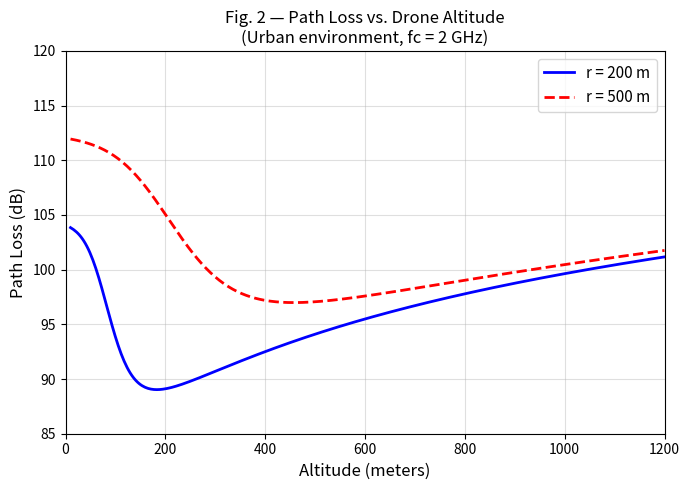

The matplotlib source for this figure: (Note: this script raises an exception after producing the figure.)
import numpy as np
import matplotlib.pyplot as plt
import matplotlib.cm as cm
from scipy.spatial import Voronoi, voronoi_plot_2d
from mpl_toolkits.mplot3d import Axes3D          # noqa: F401 (needed for 3D projection)
import warnings
warnings.filterwarnings("ignore")

# SECTION 0 — GLOBAL SIMULATION PARAMETERS (Table I in paper)

#  Urban environment constants (LoS probability model)
A_ENV   = 9.61      # 'a' constant for urban environment
B_ENV   = 0.16      # 'b' constant for urban environment
ETA_LOS  = 1.0      # Additional loss (dB) for LoS links
ETA_NLOS = 20.0     # Additional losses (dB) for NLoS links

#  System / RF parameters
FC      = 2e9       # Carrier frequency (Hz)  → 2 GHz
C_LIGHT = 3e8       # Speed of light (m/s)
BW      = 20e6      # Bandwidth (Hz)           → 20 MHz
ETA_SE  = 1.7       # Target average spectral efficiency (bps/Hz)
R_TARGET = 1e6      # Target download rate per user (bps) → 1 Mbps
P_TX    = 5.0       # Transmit power per drone-BS (W)
SINR_TH_DB = -7.0   # Minimum SINR threshold (dB) → −7 dB
SINR_TH    = 10 ** (SINR_TH_DB / 10.0)   # Linear SINR threshold
ZETA    = 0.95      # Fraction of users that must be covered (95 %)

#  Area / user parameters
AREA_SIDE   = 10_000    # Side length of square area (m) → 100 km²
N_USERS     = 1_000     # Total number of users
H_MIN       = 50.0      # Minimum drone altitude (m)
H_MAX       = 600.0     # Maximum drone altitude (m)   (paper constraint)

#  Noise floor
# Thermal noise: N₀ = kTB  (k=1.38e-23, T=290 K, B=20 MHz) → ~8e-14 W
NOISE_W = 1.38e-23 * 290 * BW   # ~8.004e-14 W

#  PSO hyper-parameters
PSO_PARTICLES   = 50    # Number of particles (L)
PSO_MAX_ITER    = 500   # Maximum iterations
PSO_INERTIA     = 0.7   # Inertia weight (φ)
PSO_C1          = 1.5   # Personal learning coefficient
PSO_C2          = 1.5   # Global  learning coefficient
PSO_VEL_MAX_XY  = AREA_SIDE * 0.1   # Max velocity in x/y plane
PSO_VEL_MAX_H   = (H_MAX - H_MIN) * 0.1  # Max velocity in altitude


# SECTION 1 — AIR-TO-GROUND CHANNEL MODEL

def los_probability(h: float, r: float,
                    a: float = A_ENV, b: float = B_ENV) -> float:
    if r == 0:
        return 1.0   # directly below → pure LoS
    theta_rad = np.arctan(h / r)
    theta_deg = np.degrees(theta_rad)
    p_los = 1.0 / (1.0 + a * np.exp(-b * (theta_deg - a)))
    return float(np.clip(p_los, 0.0, 1.0))


def path_loss_db(h: float, r: float,
                 fc: float = FC,
                 eta_los: float = ETA_LOS,
                 eta_nlos: float = ETA_NLOS) -> float:
    d = np.sqrt(h**2 + r**2)          # 3-D Euclidean distance
    fspl = 20.0 * np.log10(4 * np.pi * fc * d / C_LIGHT)   # free-space PL
    p_los  = los_probability(h, r)
    p_nlos = 1.0 - p_los
    pl = fspl + p_los * eta_los + p_nlos * eta_nlos
    return pl

def path_loss_linear(h: float, r: float) -> float:
    pl_db = path_loss_db(h, r)
    return 10.0 ** (pl_db / 10.0)


# Reproduce Figure 2

def plot_figure2():
    altitudes = np.linspace(10, 1200, 400)
    pl_200 = [path_loss_db(h, 200) for h in altitudes]
    pl_500 = [path_loss_db(h, 500) for h in altitudes]

    fig, ax = plt.subplots(figsize=(7, 5))
    ax.plot(altitudes, pl_200, 'b-',  lw=2, label='r = 200 m')
    ax.plot(altitudes, pl_500, 'r--', lw=2, label='r = 500 m')
    ax.set_xlabel('Altitude (meters)', fontsize=12)
    ax.set_ylabel('Path Loss (dB)',    fontsize=12)
    ax.set_title('Fig. 2 — Path Loss vs. Drone Altitude\n'
                 '(Urban environment, fc = 2 GHz)', fontsize=12)
    ax.legend(fontsize=11)
    ax.grid(True, alpha=0.4)
    ax.set_xlim([0, 1200])
    ax.set_ylim([85, 120])
    plt.tight_layout()
    plt.savefig(f"Results/{'figure2_pathloss_vs_altitude.png'}", dpi=150)
    plt.show()
    print("[✓] Figure 2 saved → figure2_pathloss_vs_altitude.png")


# SECTION 2 — CAPACITY ESTIMATION (initial number of drone-BSs)

def estimate_num_drones(n_users: int = N_USERS,
                        bandwidth: float = BW,
                        spectral_eff: float = ETA_SE,
                        rate_target: float = R_TARGET) -> tuple:

    c_bs  = bandwidth * spectral_eff          # total drone-BS capacity (bps)
    n_ubs = int(np.floor(c_bs / rate_target)) # max users a single drone can serve
    n_bs  = int(np.ceil(n_users / n_ubs))     # number of drones needed
    print(f"  C_BS   = {c_bs/1e6:.1f} Mbps")
    print(f"  N_UBS  = {n_ubs} users/drone")
    print(f"  N_BS   = {n_bs} drones (initial estimate)")
    return n_bs, n_ubs


# SECTION 3 — USER DISTRIBUTIONS FOR BOTH SCENARIOS

def generate_scenario1(n_users: int = N_USERS,
                        area: float = AREA_SIDE,
                        seed: int = 42) -> np.ndarray:

    rng = np.random.default_rng(seed)
    n_left  = int(0.20 * n_users)
    n_right = n_users - n_left

    # Left half: x ∈ [0, area/2],  y ∈ [0, area]
    left  = rng.uniform([0, 0], [area/2, area], size=(n_left,  2))
    # Right half: x ∈ [area/2, area], y ∈ [0, area]
    right = rng.uniform([area/2, 0], [area, area], size=(n_right, 2))

    users = np.vstack([left, right])
    return users


def generate_scenario2(n_users: int = N_USERS,
                        area: float = AREA_SIDE,
                        seed: int = 42) -> np.ndarray:

    rng    = np.random.default_rng(seed)
    centre = area / 2.0
    std    = 1000.0          # standard deviation (m) — stated in paper
    n_gauss  = int(0.40 * n_users)
    n_uniform = n_users - n_gauss

    # Gaussian cluster, clipped to the area boundary
    gauss = rng.normal(loc=centre, scale=std, size=(n_gauss, 2))
    gauss = np.clip(gauss, 0, area)

    # Uniform over the full area
    unif  = rng.uniform(0, area, size=(n_uniform, 2))

    users = np.vstack([gauss, unif])
    return users


# SECTION 4 — SINR & COVERAGE UTILITIES

def compute_sinr_matrix(users: np.ndarray,
                        drones: np.ndarray,
                        p_tx: float = P_TX) -> np.ndarray:
    
    n_u   = len(users)
    n_bs  = len(drones)
    sinr  = np.zeros((n_u, n_bs))

    # Pre-compute received power matrix  S[i, j] = P_tx / PL_ij  (linear)
    S = np.zeros((n_u, n_bs))
    for j, (dx, dy, dh) in enumerate(drones):
        for i, (ux, uy) in enumerate(users):
            r = np.sqrt((ux - dx)**2 + (uy - dy)**2)
            pl = path_loss_linear(dh, r)
            S[i, j] = p_tx / pl

    # Total received power from ALL drones at each user
    total_power = S.sum(axis=1, keepdims=True)   # shape (N_U, 1)

    # SINR for each (user, drone) pair
    for j in range(n_bs):
        interference = total_power[:, 0] - S[:, j]   # remove serving drone
        sinr[:, j] = S[:, j] / (interference + NOISE_W)

    return sinr


def assign_users_to_drones(sinr_matrix: np.ndarray) -> np.ndarray:

    return np.argmax(sinr_matrix, axis=1)


def count_covered_users(sinr_matrix: np.ndarray,
                         threshold: float = SINR_TH) -> int:

    best_sinr = sinr_matrix.max(axis=1)
    return int(np.sum(best_sinr >= threshold))


def compute_spectral_efficiency(sinr_matrix: np.ndarray) -> float:

    best_sinr = sinr_matrix.max(axis=1)
    se_per_user = np.log2(1.0 + best_sinr)    # Shannon rate (bps/Hz) per user
    # Avoid division by zero for users with near-zero SE
    se_per_user = np.maximum(se_per_user, 1e-12)
    harmonic_mean_se = 1.0 / np.mean(1.0 / se_per_user)
    return harmonic_mean_se


# SECTION 5 — CAPACITY CONSTRAINT (subarea overlap)

def compute_rho(drone_xy: np.ndarray,
                subareas: list,
                coverage_radius: float) -> np.ndarray:
    n_bs = len(drone_xy)
    n_sa = len(subareas)
    rho  = np.zeros((n_bs, n_sa))
    n_mc = 500   # Monte-Carlo samples per drone

    for j, (dx, dy) in enumerate(drone_xy):
        # Sample points uniformly inside the circular footprint
        angles = np.random.uniform(0, 2*np.pi, n_mc)
        radii  = coverage_radius * np.sqrt(np.random.uniform(0, 1, n_mc))
        pts_x  = dx + radii * np.cos(angles)
        pts_y  = dy + radii * np.sin(angles)

        for k, sa in enumerate(subareas):
            inside_circle   = np.ones(n_mc, dtype=bool)   # all inside circle
            inside_subarea  = ((pts_x >= sa['x_min']) & (pts_x < sa['x_max']) &
                               (pts_y >= sa['y_min']) & (pts_y < sa['y_max']))
            overlap_count   = np.sum(inside_circle & inside_subarea)
            rho[j, k]       = overlap_count / n_mc

    return rho


def check_capacity_constraint(rho: np.ndarray,
                               n_ubs: int,
                               subareas: list) -> bool:

    for k, sa in enumerate(subareas):
        supply = np.sum(rho[:, k]) * n_ubs          # Σ_j N_UBS·ρ_{j,k}
        demand = sa['density'] * sa['area']          # D_k · S_k  (users)
        if supply < demand:
            return False
    return True


# SECTION 6 — PSO UTILITY FUNCTIONS (U1, U2, U3)

def utility_U1(drones: np.ndarray,
               subareas: list,
               n_ubs: int,
               coverage_radius: float) -> float:

    drone_xy = drones[:, :2]
    rho = compute_rho(drone_xy, subareas, coverage_radius)
    u1 = 0.0
    for k, sa in enumerate(subareas):
        supply = np.sum(rho[:, k]) * n_ubs
        demand = sa['density'] * sa['area']
        u1 += supply - demand
    return -u1   # negate: PSO minimises, so we want the most negative value


def utility_U2(drones: np.ndarray,
               users: np.ndarray,
               subareas: list,
               n_ubs: int,
               coverage_radius: float) -> float:
    drone_xy = drones[:, :2]
    rho = compute_rho(drone_xy, subareas, coverage_radius)
    if not check_capacity_constraint(rho, n_ubs, subareas):
        return 0.0   # penalise: capacity must hold first
    sinr = compute_sinr_matrix(users, drones)
    n_covered = count_covered_users(sinr)
    return float(-n_covered)   # minimising gives maximum coverage


def utility_U3(drones: np.ndarray,
               users: np.ndarray,
               subareas: list,
               n_ubs: int,
               coverage_radius: float,
               n_u: int = N_USERS,
               zeta: float = ZETA,
               eta_target: float = ETA_SE) -> float:
    drone_xy = drones[:, :2]
    rho = compute_rho(drone_xy, subareas, coverage_radius)
    if not check_capacity_constraint(rho, n_ubs, subareas):
        return 0.0
    sinr = compute_sinr_matrix(users, drones)
    n_covered = count_covered_users(sinr)
    if n_covered < zeta * n_u:
        return float(-n_covered)   # not enough coverage yet
    eta_actual = compute_spectral_efficiency(sinr)
    return float(-n_u + (eta_target - eta_actual))


# SECTION 7 — PARTICLE SWARM OPTIMISATION (Algorithm 1)

class PSO:

    def __init__(self, n_bs, users, subareas, n_ubs,
                 area=AREA_SIDE, h_min=H_MIN, h_max=H_MAX,
                 n_particles=PSO_PARTICLES, max_iter=PSO_MAX_ITER):

        self.n_bs         = n_bs
        self.users        = users
        self.subareas     = subareas
        self.n_ubs        = n_ubs
        self.n_u          = len(users)
        self.area         = area
        self.h_min        = h_min
        self.h_max        = h_max
        self.n_particles  = n_particles
        self.max_iter     = max_iter
        self.dim          = 3 * n_bs     # dimensionality of each particle

        # Estimate a reasonable coverage radius for rho computation
        # (equal-area partition heuristic)
        self.cov_radius = np.sqrt(area**2 / (np.pi * n_bs)) * 1.5

        #  Initialise particle positions uniformly inside the area 
        # Positions are stored as (x₁,y₁,h₁, x₂,y₂,h₂, ..., x_N,y_N,h_N)
        rng = np.random.default_rng(0)
        self.pos = np.zeros((n_particles, self.dim))
        for l in range(n_particles):
            for j in range(n_bs):
                self.pos[l, 3*j]   = rng.uniform(0, area)       # x
                self.pos[l, 3*j+1] = rng.uniform(0, area)       # y
                self.pos[l, 3*j+2] = rng.uniform(h_min, h_max)  # h

        #  Initialise velocities to zero─
        self.vel = np.zeros((n_particles, self.dim))

        #  Personal and global bests─
        self.pbest_pos = self.pos.copy()
        self.pbest_val = np.full(n_particles, np.inf)
        self.gbest_pos = self.pos[0].copy()
        self.gbest_val = np.inf

        #  History for convergence plots─
        self.history = []

    #
    def _decode(self, particle: np.ndarray) -> np.ndarray:
        return particle.reshape(self.n_bs, 3)

    def _evaluate(self, particle: np.ndarray, phase: int) -> float:
        drones = self._decode(particle)
        if phase == 1:
            return utility_U1(drones, self.subareas, self.n_ubs, self.cov_radius)
        elif phase == 2:
            return utility_U2(drones, self.users, self.subareas,
                              self.n_ubs, self.cov_radius)
        else:
            return utility_U3(drones, self.users, self.subareas,
                              self.n_ubs, self.cov_radius)

    def _clip_position(self, pos: np.ndarray) -> np.ndarray:
        pos = pos.copy()
        for j in range(self.n_bs):
            pos[3*j]   = np.clip(pos[3*j],   0, self.area)
            pos[3*j+1] = np.clip(pos[3*j+1], 0, self.area)
            pos[3*j+2] = np.clip(pos[3*j+2], self.h_min, self.h_max)
        return pos

    def optimise(self, verbose: bool = True) -> np.ndarray:
        phase = 1
        rng   = np.random.default_rng(1)

        # Evaluate initial population
        for l in range(self.n_particles):
            val = self._evaluate(self.pos[l], phase)
            self.pbest_val[l] = val
            if val < self.gbest_val:
                self.gbest_val = val
                self.gbest_pos = self.pos[l].copy()

        self.history.append(self.gbest_val)

        for t in range(self.max_iter):
            for l in range(self.n_particles):
                #  Velocity update (Eq. 17)
                phi1 = rng.uniform(0, 1, self.dim)
                phi2 = rng.uniform(0, 1, self.dim)
                self.vel[l] = (PSO_INERTIA * self.vel[l]
                               + PSO_C1 * phi1 * (self.pbest_pos[l] - self.pos[l])
                               + PSO_C2 * phi2 * (self.gbest_pos     - self.pos[l]))

                # Clip velocities to prevent explosion
                for j in range(self.n_bs):
                    self.vel[l, 3*j]   = np.clip(self.vel[l, 3*j],
                                                  -PSO_VEL_MAX_XY, PSO_VEL_MAX_XY)
                    self.vel[l, 3*j+1] = np.clip(self.vel[l, 3*j+1],
                                                  -PSO_VEL_MAX_XY, PSO_VEL_MAX_XY)
                    self.vel[l, 3*j+2] = np.clip(self.vel[l, 3*j+2],
                                                  -PSO_VEL_MAX_H,  PSO_VEL_MAX_H)

                #  Position update (Eq. 18)
                self.pos[l] = self._clip_position(self.pos[l] + self.vel[l])

                #  Evaluate new position─
                val = self._evaluate(self.pos[l], phase)

                # Update personal best
                if val < self.pbest_val[l]:
                    self.pbest_val[l] = val
                    self.pbest_pos[l] = self.pos[l].copy()

                # Update global best
                if val < self.gbest_val:
                    self.gbest_val = val
                    self.gbest_pos = self.pos[l].copy()

            #  Phase transition logic
            if phase == 1 and self.gbest_val <= 0:
                phase = 2
                if verbose:
                    print(f"  [PSO iter {t:4d}] Phase 1→2 (capacity satisfied)")

            elif phase == 2:
                drones    = self._decode(self.gbest_pos)
                sinr_mat  = compute_sinr_matrix(self.users, drones)
                n_covered = count_covered_users(sinr_mat)
                if n_covered >= ZETA * self.n_u:
                    phase = 3
                    if verbose:
                        print(f"  [PSO iter {t:4d}] Phase 2→3 "
                              f"({n_covered}/{self.n_u} users covered)")

            #  Convergence check─
            self.history.append(self.gbest_val)
            if self.gbest_val <= -self.n_u:
                if verbose:
                    print(f"  [PSO iter {t:4d}] Converged! All users served.")
                break

            if verbose and (t + 1) % 50 == 0:
                print(f"  [PSO iter {t+1:4d}] phase={phase}  "
                      f"best_util={self.gbest_val:.1f}  "
                      f"(target={-self.n_u})")

        return self._decode(self.gbest_pos)


# SECTION 8 — REDUNDANT DRONE REMOVAL

def remove_redundant_drones(drones: np.ndarray,
                             users: np.ndarray,
                             subareas: list,
                             n_ubs: int,
                             coverage_radius: float,
                             verbose: bool = True) -> np.ndarray:

    active = list(range(len(drones)))   # indices of currently active drones

    while True:
        removable = []   # list of (drone_index, n_users_disconnected)

        for idx in active:
            # Temporarily remove drone `idx`
            candidate = [i for i in active if i != idx]
            cand_drones = drones[candidate]

            if len(cand_drones) == 0:
                continue

            # Check capacity constraint
            rho = compute_rho(cand_drones[:, :2], subareas, coverage_radius)
            cap_ok = check_capacity_constraint(rho, n_ubs, subareas)
            if not cap_ok:
                continue

            # Check coverage constraint
            sinr    = compute_sinr_matrix(users, cand_drones)
            n_cov   = count_covered_users(sinr)
            if n_cov < ZETA * len(users):
                continue

            # How many users are disconnected compared to current solution?
            full_sinr = compute_sinr_matrix(users, drones[active])
            n_cov_full = count_covered_users(full_sinr)
            disconnected = n_cov_full - n_cov

            removable.append((idx, disconnected))

        if not removable:
            break   # no more drones can be removed

        # Remove the drone with the smallest impact (fewest disconnected users)
        removable.sort(key=lambda x: x[1])
        remove_idx = removable[0][0]
        active.remove(remove_idx)
        if verbose:
            print(f"  Removed drone {remove_idx}  "
                  f"(disconnects {removable[0][1]} users)  "
                  f"→ {len(active)} drones remaining")

    return drones[active]


# SECTION 9 — PLOTTING HELPERS

def _voronoi_finite_polygons(vor, radius=None):
    if radius is None:
        radius = AREA_SIDE * 2

    new_vertices = []
    center = vor.points.mean(axis=0)
    ridge_points = vor.ridge_points
    ridge_vertices = vor.ridge_vertices

    # Map from point index → list of ridge vertices
    point_to_ridge = {i: [] for i in range(len(vor.points))}
    for (p1, p2), verts in zip(ridge_points, ridge_vertices):
        point_to_ridge[p1].append((p2, verts))
        point_to_ridge[p2].append((p1, verts))

    finite_regions = []
    for i, region_idx in enumerate(vor.point_region):
        region = vor.regions[region_idx]
        if -1 not in region:
            finite_regions.append(vor.vertices[region])
        else:
            # For infinite regions, append the far points
            ridges = point_to_ridge[i]
            new_region = [v for v in region if v != -1]
            for p2, verts in ridges:
                if -1 in verts:
                    t = vor.points[p2] - vor.points[i]
                    t /= np.linalg.norm(t)
                    n = np.array([-t[1], t[0]])
                    midpoint = vor.points[[i, p2]].mean(axis=0)
                    direction = np.sign(np.dot(midpoint - center, n)) * n
                    far_point = vor.vertices[[v for v in verts if v != -1][0]] \
                                + direction * radius
                    new_region.append(len(vor.vertices) + len(new_vertices))
                    new_vertices.append(far_point)
            all_verts = np.vstack([vor.vertices, new_vertices]) \
                        if new_vertices else vor.vertices
            # Sort vertices by angle around centroid
            pts = all_verts[new_region]
            c   = pts.mean(axis=0)
            angles = np.arctan2(pts[:, 1] - c[1], pts[:, 0] - c[0])
            sorted_pts = pts[np.argsort(angles)]
            finite_regions.append(sorted_pts)

    return finite_regions


def plot_2d_placement(users, drones, title, filename,
                      boundary=AREA_SIDE,
                      left_label='Left-region drones',
                      right_label='Right-region drones',
                      split_x=None):

    fig, ax = plt.subplots(figsize=(7, 7))
    ax.set_xlim(0, boundary)
    ax.set_ylim(0, boundary)
    ax.set_aspect('equal')

    #  Voronoi tessellation
    if len(drones) >= 3:
        try:
            vor = Voronoi(drones[:, :2])
            for simplex in vor.ridge_vertices:
                simplex = np.asarray(simplex)
                if np.all(simplex >= 0):
                    ax.plot(vor.vertices[simplex, 0],
                            vor.vertices[simplex, 1],
                            'k-', lw=0.5, alpha=0.3)
        except Exception:
            pass

    #  Users─
    ax.scatter(users[:, 0], users[:, 1],
               s=4, c='steelblue', alpha=0.5, label='Users', zorder=2)

    #  Drones
    if split_x is not None:
        left_mask  = drones[:, 0] <  split_x
        right_mask = drones[:, 0] >= split_x
        ax.scatter(drones[left_mask,  0], drones[left_mask,  1],
                   s=80, marker='s', c='green', zorder=5, label=left_label)
        ax.scatter(drones[right_mask, 0], drones[right_mask, 1],
                   s=80, marker='s', c='red',   zorder=5, label=right_label)
    else:
        ax.scatter(drones[:, 0], drones[:, 1],
                   s=80, marker='s', c='red', zorder=5, label='Drone-BSs')

    ax.set_xlabel('X (meters)', fontsize=11)
    ax.set_ylabel('Y (meters)', fontsize=11)
    ax.set_title(title, fontsize=11)
    ax.legend(fontsize=9, loc='upper left')
    ax.grid(True, alpha=0.2)
    plt.tight_layout()
    plt.savefig(f"Results/{filename}", dpi=150)
    plt.show()
    print(f"[✓] Saved → {filename}")


def plot_3d_placement(drones, title, filename, split_x=None,
                      boundary=AREA_SIDE):

    fig = plt.figure(figsize=(8, 6))
    ax  = fig.add_subplot(111, projection='3d')

    if split_x is not None:
        left  = drones[drones[:, 0] <  split_x]
        right = drones[drones[:, 0] >= split_x]
        ax.scatter(left[:, 0],  left[:, 1],  left[:, 2],
                   s=60, marker='s', c='green', label='Left region', depthshade=True)
        ax.scatter(right[:, 0], right[:, 1], right[:, 2],
                   s=60, marker='s', c='red',   label='Right region', depthshade=True)
        ax.legend(fontsize=9)
    else:
        c = cm.viridis((drones[:, 2] - H_MIN) / (H_MAX - H_MIN))
        ax.scatter(drones[:, 0], drones[:, 1], drones[:, 2],
                   s=60, marker='s', c=c, depthshade=True)

    ax.set_xlabel('X (meters)',    fontsize=9)
    ax.set_ylabel('Y (meters)',    fontsize=9)
    ax.set_zlabel('Altitude (m)',  fontsize=9)
    ax.set_title(title, fontsize=11)
    ax.set_xlim([0, boundary])
    ax.set_ylim([0, boundary])
    ax.set_zlim([H_MIN, H_MAX])
    plt.tight_layout()
    plt.savefig(f"Results/{filename}", dpi=150)
    plt.show()
    print(f"[✓] Saved → {filename}")


def plot_sinr_cdf(sinr_matrix, title, filename):

    best_sinr_db = 10.0 * np.log10(sinr_matrix.max(axis=1))
    sorted_sinr  = np.sort(best_sinr_db)
    cdf          = np.arange(1, len(sorted_sinr) + 1) / len(sorted_sinr)

    fig, ax = plt.subplots(figsize=(7, 5))
    ax.plot(sorted_sinr, cdf, 'b-', lw=2)
    ax.axvline(SINR_TH_DB, color='r', linestyle='--', label=f'γ_th = {SINR_TH_DB} dB')
    ax.set_xlabel('SINR (dB)',  fontsize=12)
    ax.set_ylabel('CDF',        fontsize=12)
    ax.set_title(title,         fontsize=12)
    ax.set_xlim([-10, 25])
    ax.set_ylim([0, 1])
    ax.legend(fontsize=10)
    ax.grid(True, alpha=0.4)
    plt.tight_layout()
    plt.savefig(f"Results/{filename}", dpi=150)
    plt.show()
    print(f"[✓] Saved → {filename}")


def plot_convergence(history, title, filename):

    fig, ax = plt.subplots(figsize=(7, 5))
    ax.plot(range(len(history)), history, 'b-', lw=1.5)
    ax.axhline(-N_USERS * ZETA, color='r', linestyle='--', alpha=0.6,
               label=f'−ζ·N_U = {-int(N_USERS*ZETA)}')
    ax.axhline(-N_USERS, color='g', linestyle='--', alpha=0.6,
               label=f'−N_U = {-N_USERS}')
    ax.set_xlabel('Iterations', fontsize=12)
    ax.set_ylabel('Utility Function', fontsize=12)
    ax.set_title(title, fontsize=12)
    ax.legend(fontsize=10)
    ax.grid(True, alpha=0.4)
    plt.tight_layout()
    plt.savefig(f"Results/{filename}", dpi=150)
    plt.show()
    print(f"[✓] Saved → {filename}")


# SECTION 10 — MAIN PIPELINE (runs both scenarios end-to-end)

def run_scenario(scenario_id: int,
                 users: np.ndarray,
                 subareas: list,
                 verbose: bool = True) -> dict:

    print(f"\n{'='*60}")
    print(f"  SCENARIO {scenario_id}")
    print(f"{'='*60}")

    #  Step 1: Estimate initial drone count
    print("\n[Step 1] Capacity-based initial drone count estimate")
    n_bs, n_ubs = estimate_num_drones()
    cov_radius  = np.sqrt(AREA_SIDE**2 / (np.pi * n_bs)) * 1.5
    print(f"  Coverage radius estimate: {cov_radius:.0f} m")

    #  Step 2: Run PSO─
    print(f"\n[Step 2] Running PSO with {PSO_PARTICLES} particles, "
          f"up to {PSO_MAX_ITER} iterations...")
    pso = PSO(n_bs=n_bs, users=users, subareas=subareas, n_ubs=n_ubs)
    best_drones = pso.optimise(verbose=verbose)
    print(f"  PSO finished. Best utility: {pso.gbest_val:.2f}")

    #  Step 3: Remove redundant drones
    print(f"\n[Step 3] Removing redundant drones...")
    final_drones = remove_redundant_drones(
        best_drones, users, subareas, n_ubs, cov_radius, verbose=verbose)
    print(f"  Final drone count: {len(final_drones)}")

    #  Step 4: Compute final metrics─
    sinr_mat  = compute_sinr_matrix(users, final_drones)
    n_covered = count_covered_users(sinr_mat)
    avg_se    = compute_spectral_efficiency(sinr_mat)
    print(f"\n[Step 4] Final Metrics:")
    print(f"  Drones used      : {len(final_drones)}")
    print(f"  Users covered    : {n_covered}/{N_USERS} "
          f"({100*n_covered/N_USERS:.1f} %)")
    print(f"  Avg spectral eff : {avg_se:.3f} bps/Hz  (target ≥ {ETA_SE})")

    #  Step 5: Plots─
    print(f"\n[Step 5] Generating plots for Scenario {scenario_id}...")
    s = scenario_id

    split_x = AREA_SIDE / 2 if s == 1 else None
    lbl_l = 'Left-region drones' if s == 1 else 'Central-region drones'
    lbl_r = 'Right-region drones' if s == 1 else 'Outer-region drones'

    plot_2d_placement(
        users, final_drones,
        title=f'Fig. {2*s+1}a — Scenario {s}: User Distribution & 2D Drone Placement',
        filename=f'figure{2*s+1}a_scenario{s}_2d.png',
        split_x=split_x,
        left_label=lbl_l, right_label=lbl_r)

    plot_3d_placement(
        final_drones,
        title=f'Fig. {2*s+1}b — Scenario {s}: 3D Drone Positions',
        filename=f'figure{2*s+1}b_scenario{s}_3d.png',
        split_x=split_x)

    plot_sinr_cdf(
        sinr_mat,
        title=f'Fig. {2*s+2} — Scenario {s}: SINR CDF',
        filename=f'figure{2*s+2}_scenario{s}_sinr_cdf.png')

    plot_convergence(
        pso.history,
        title=f'Fig. {2*s+3} — Scenario {s}: PSO Convergence',
        filename=f'figure{2*s+3}_scenario{s}_convergence.png')

    return {
        'drones'      : final_drones,
        'n_covered'   : n_covered,
        'sinr_matrix' : sinr_mat,
        'history'     : pso.history,
    }


# SECTION 11 — ENTRY POINT

def main():
    
    print("=" * 60)
    print("  DRONE-BS 3D PLACEMENT — Paper Reproduction")
    print("=" * 60)

    #  Step 0: Channel model verification (Fig. 2)─
    print("\n[Fig. 2] Plotting path loss vs. altitude...")
    plot_figure2()

    #─
    # SCENARIO I
    # Area: 10 km × 10 km split into left (20 % users) and right (80 % users)
    #─
    users1 = generate_scenario1()
    half   = AREA_SIDE / 2.0

    # Subarea definitions: each dict describes one region with constant density
    total_area_half = half * AREA_SIDE       # area of each half (m²)
    subareas1 = [
        {
            'x_min'  : 0,
            'x_max'  : half,
            'y_min'  : 0,
            'y_max'  : AREA_SIDE,
            'density': int(0.20 * N_USERS) / total_area_half,
            'area'   : total_area_half,
        },
        {
            'x_min'  : half,
            'x_max'  : AREA_SIDE,
            'y_min'  : 0,
            'y_max'  : AREA_SIDE,
            'density': int(0.80 * N_USERS) / total_area_half,
            'area'   : total_area_half,
        },
    ]

    results1 = run_scenario(scenario_id=1, users=users1, subareas=subareas1)

    #─
    # SCENARIO II
    # Central Gaussian cluster (40 %) + uniform remainder (60 %)
    #─
    users2 = generate_scenario2()
    centre = AREA_SIDE / 2.0
    r_cluster = 2000.0    # approximate radius of the Gaussian cluster (m)
    cluster_area    = np.pi * r_cluster**2
    remaining_area  = AREA_SIDE**2 - cluster_area

    subareas2 = [
        {
            'x_min'  : centre - r_cluster,
            'x_max'  : centre + r_cluster,
            'y_min'  : centre - r_cluster,
            'y_max'  : centre + r_cluster,
            'density': int(0.40 * N_USERS) / cluster_area,
            'area'   : cluster_area,
        },
        {
            'x_min'  : 0,
            'x_max'  : AREA_SIDE,
            'y_min'  : 0,
            'y_max'  : AREA_SIDE,
            'density': int(0.60 * N_USERS) / AREA_SIDE**2,
            'area'   : AREA_SIDE**2,
        },
    ]

    results2 = run_scenario(scenario_id=2, users=users2, subareas=subareas2)

    #  Summary─
    print("\n" + "=" * 60)
    print("  FINAL SUMMARY")
    print("=" * 60)
    print(f"  Scenario I  — {len(results1['drones'])} drones, "
          f"{results1['n_covered']}/{N_USERS} users covered "
          f"({100*results1['n_covered']/N_USERS:.1f} %)")
    print(f"  Scenario II — {len(results2['drones'])} drones, "
          f"{results2['n_covered']}/{N_USERS} users covered "
          f"({100*results2['n_covered']/N_USERS:.1f} %)")
    print("\nAll figures saved as PNG files in the current directory.")
    print("=" * 60)


if __name__ == "__main__":
    main()
